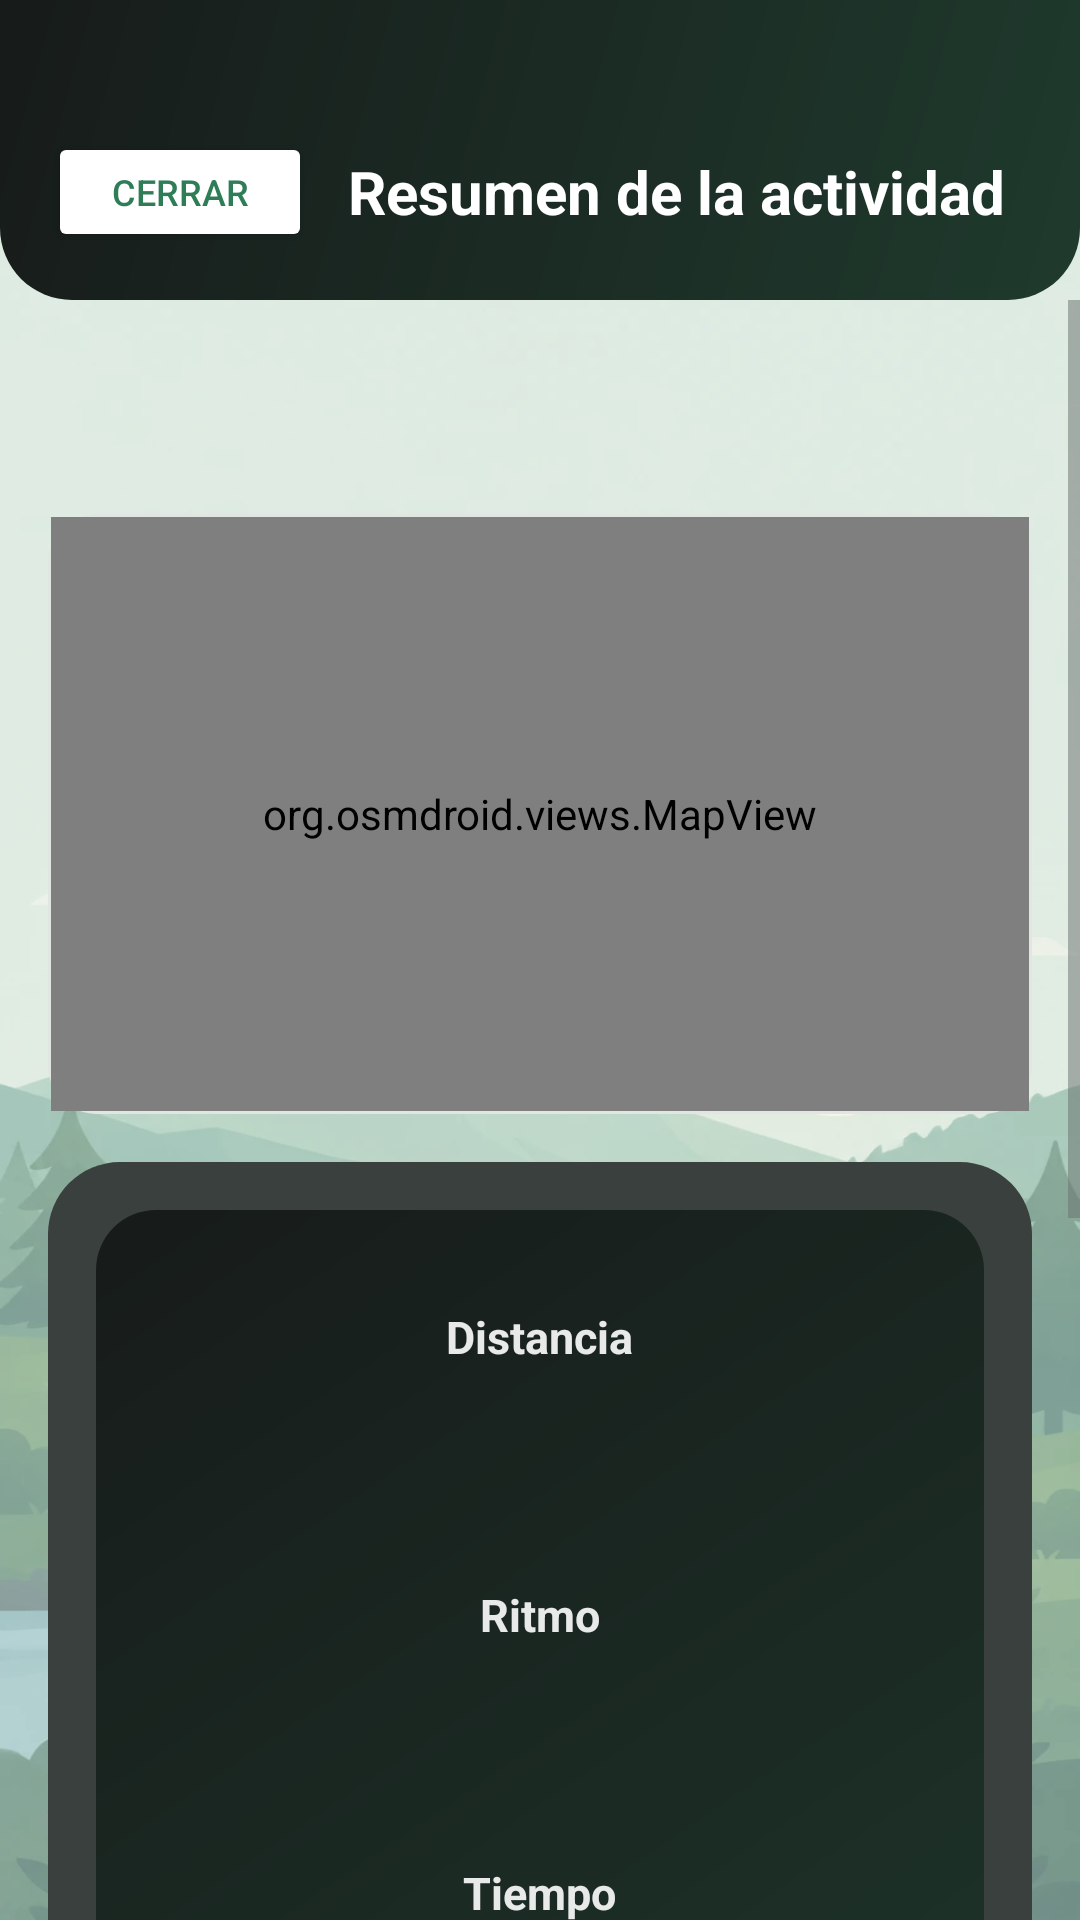

Produce the Android XML layout that renders to this screen, including the resource entries it uses.
<!-- AndroidManifest.xml: application theme Theme.RunGuide -->
<!-- res/layout/activity_resumen_actividad.xml -->
<?xml version="1.0" encoding="utf-8"?>
<LinearLayout xmlns:android="http://schemas.android.com/apk/res/android"
    xmlns:app="http://schemas.android.com/apk/res-auto"
    android:layout_width="match_parent"
    android:layout_height="match_parent"
    android:orientation="vertical"
    android:background="@android:color/transparent">

    
    <LinearLayout
        android:layout_width="match_parent"
        android:layout_height="wrap_content"
        android:orientation="horizontal"
        android:gravity="center_vertical"
        android:background="@drawable/bg_header"
        android:paddingTop="44dp"
        android:paddingBottom="16dp"
        android:paddingStart="16dp"
        android:paddingEnd="16dp">

        <Button
            android:id="@+id/btnCerrarResumen"
            android:layout_width="wrap_content"
            android:layout_height="40dp"
            android:text="@string/cerrar"
            android:textSize="12sp"
            android:backgroundTint="#FFFFFF"
            android:textColor="@color/verde_primario"
            android:layout_marginEnd="12dp" />

        <TextView
            android:layout_width="0dp"
            android:layout_weight="1"
            android:layout_height="wrap_content"
            android:text="@string/resumen_actividad"
            android:textSize="20sp"
            android:textStyle="bold"
            android:textColor="#FFFFFF" />
    </LinearLayout>

    <ScrollView
        android:layout_width="match_parent"
        android:layout_height="0dp"
        android:layout_weight="1">

        <LinearLayout
            android:layout_width="match_parent"
            android:layout_height="wrap_content"
            android:orientation="vertical"
            android:padding="16dp">

            <TextView
                android:id="@+id/tvActNombre"
                android:layout_width="wrap_content"
                android:layout_height="wrap_content"
                android:textSize="19sp"
                android:textStyle="bold"
                android:textColor="@color/texto_principal" />

            <TextView
                android:id="@+id/tvActFecha"
                android:layout_width="wrap_content"
                android:layout_height="wrap_content"
                android:textSize="13sp"
                android:textColor="@color/texto_secundario"
                android:layout_marginBottom="12dp" />

            
            <FrameLayout
                android:id="@+id/contMapaActividad"
                android:layout_width="match_parent"
                android:layout_height="200dp"
                android:background="@drawable/bg_card"
                android:padding="1dp"
                android:layout_marginBottom="16dp">

                <org.osmdroid.views.MapView
                    android:id="@+id/mapaActividad"
                    android:layout_width="match_parent"
                    android:layout_height="match_parent" />
            </FrameLayout>

            
            <FrameLayout
                android:layout_width="match_parent"
                android:layout_height="wrap_content"
                android:background="@drawable/bg_marco_tarjeta"
                android:padding="16dp">

                <LinearLayout
                    android:id="@+id/tarjeta"
                    android:layout_width="match_parent"
                    android:layout_height="wrap_content"
                    android:orientation="vertical"
                    android:gravity="center_horizontal"
                    android:background="@drawable/bg_tarjeta_compartir"
                    android:paddingTop="32dp"
                    android:paddingBottom="28dp">

                    <TextView
                        android:layout_width="wrap_content"
                        android:layout_height="wrap_content"
                        android:text="@string/distancia_t"
                        android:textSize="15sp"
                        android:textStyle="bold"
                        android:textColor="#E6FFFFFF" />

                    <TextView
                        android:id="@+id/tvTarjKm"
                        android:layout_width="wrap_content"
                        android:layout_height="wrap_content"
                        android:textSize="42sp"
                        android:textStyle="bold"
                        android:textColor="#FFFFFF" />

                    <TextView
                        android:layout_width="wrap_content"
                        android:layout_height="wrap_content"
                        android:layout_marginTop="16dp"
                        android:text="@string/ritmo_t"
                        android:textSize="15sp"
                        android:textStyle="bold"
                        android:textColor="#E6FFFFFF" />

                    <TextView
                        android:id="@+id/tvTarjRitmo"
                        android:layout_width="wrap_content"
                        android:layout_height="wrap_content"
                        android:textSize="42sp"
                        android:textStyle="bold"
                        android:textColor="#FFFFFF" />

                    <TextView
                        android:layout_width="wrap_content"
                        android:layout_height="wrap_content"
                        android:layout_marginTop="16dp"
                        android:text="@string/tiempo_t"
                        android:textSize="15sp"
                        android:textStyle="bold"
                        android:textColor="#E6FFFFFF" />

                    <TextView
                        android:id="@+id/tvTarjTiempo"
                        android:layout_width="wrap_content"
                        android:layout_height="wrap_content"
                        android:textSize="42sp"
                        android:textStyle="bold"
                        android:textColor="#FFFFFF" />

                    <ImageView
                        android:layout_width="56dp"
                        android:layout_height="56dp"
                        android:layout_marginTop="24dp"
                        android:src="@drawable/logo_app"
                        android:contentDescription="@string/runguide" />

                    <TextView
                        android:layout_width="wrap_content"
                        android:layout_height="wrap_content"
                        android:layout_marginTop="6dp"
                        android:text="@string/runguide"
                        android:textSize="22sp"
                        android:textStyle="bold"
                        android:letterSpacing="0.08"
                        android:textColor="#FFFFFF" />
                </LinearLayout>
            </FrameLayout>

            <com.google.android.material.materialswitch.MaterialSwitch
                android:id="@+id/swTransparente"
                android:layout_width="match_parent"
                android:layout_height="wrap_content"
                android:layout_marginTop="12dp"
                android:text="@string/fondo_transparente"
                android:textColor="@color/texto_principal" />

            <Button
                android:id="@+id/btnCompartir"
                android:layout_width="match_parent"
                android:layout_height="52dp"
                android:layout_marginTop="12dp"
                android:text="@string/compartir"
                android:textStyle="bold"
                android:backgroundTint="@color/amarillo"
                android:textColor="@color/negro_carbon" />

            <Button
                android:id="@+id/btnGuardarImagen"
                style="@style/Widget.Material3.Button.OutlinedButton"
                android:layout_width="match_parent"
                android:layout_height="48dp"
                android:layout_marginTop="8dp"
                android:text="@string/guardar_imagen"
                android:textColor="@color/texto_principal"
                app:strokeColor="@color/borde"
                app:cornerRadius="12dp" />
        </LinearLayout>
    </ScrollView>

</LinearLayout>
<!-- resources referenced by this layout -->
<resources>
  <color name="amarillo">#E8B93C</color>
  <color name="borde">#E2E6E3</color>
  <color name="negro_carbon">#171B1A</color>
  <color name="texto_principal">#1A1D1C</color>
  <color name="texto_secundario">#6B7370</color>
  <color name="verde_primario">#2F7D57</color>
  <!-- drawable bg_card (drawable) -->
  <?xml version="1.0" encoding="utf-8"?>
  <shape xmlns:android="http://schemas.android.com/apk/res/android" android:shape="rectangle">
      <solid android:color="@color/superficie" />
      <stroke android:width="1dp" android:color="@color/borde" />
      <corners android:radius="16dp" />
  </shape>
  <!-- drawable bg_header (drawable) -->
  <?xml version="1.0" encoding="utf-8"?>
  <shape xmlns:android="http://schemas.android.com/apk/res/android" android:shape="rectangle">
      <gradient
          android:angle="315"
          android:startColor="#171B1A"
          android:endColor="#1F3A2D" />
      <corners
          android:bottomLeftRadius="24dp"
          android:bottomRightRadius="24dp" />
  </shape>
  <!-- drawable bg_marco_tarjeta (drawable) -->
  <?xml version="1.0" encoding="utf-8"?>
  <shape xmlns:android="http://schemas.android.com/apk/res/android" android:shape="rectangle">
      <solid android:color="#3A403D" />
      <corners android:radius="24dp" />
  </shape>
  <!-- drawable bg_tarjeta_compartir (drawable) -->
  <?xml version="1.0" encoding="utf-8"?>
  <shape xmlns:android="http://schemas.android.com/apk/res/android" android:shape="rectangle">
      <gradient
          android:angle="315"
          android:startColor="#171B1A"
          android:endColor="#1F3A2D" />
      <corners android:radius="20dp" />
  </shape>
  <string name="cerrar">Cerrar</string>
  <string name="compartir">Compartir</string>
  <string name="distancia_t">Distancia</string>
  <string name="fondo_transparente">Fondo transparente (para poner sobre una foto)</string>
  <string name="guardar_imagen">Guardar imagen</string>
  <string name="resumen_actividad">Resumen de la actividad</string>
  <string name="ritmo_t">Ritmo</string>
  <string name="runguide">RunGuide</string>
  <string name="tiempo_t">Tiempo</string>
  <style name="Theme.RunGuide" parent="Base.Theme.RunGuide" />
  <color name="superficie">#FFFFFF</color>
  <color name="white">#FFFFFFFF</color>
  <color name="verde_claro">#E7F0EA</color>
  <color name="verde_oscuro">#1F5A3F</color>
  <color name="amarillo_claro">#FAF1D6</color>
  <color name="amarillo_texto">#6B5200</color>
  <color name="fondo_app">#F5F6F4</color>
  <!-- drawable fondo_app (drawable) -->
  <?xml version="1.0" encoding="utf-8"?>
  <layer-list xmlns:android="http://schemas.android.com/apk/res/android">
      <item android:drawable="@color/fondo_app" />
      <item>
          <bitmap
              android:src="@drawable/fondo_paisaje"
              android:gravity="fill" />
      </item>
      <item>
          <shape android:shape="rectangle">
              <solid android:color="@color/velo_fondo" />
          </shape>
      </item>
  </layer-list>
  <style name="Widget.RunGuide.Button" parent="Widget.Material3.Button">
          <item name="cornerRadius">12dp</item>
          <item name="android:textAllCaps">false</item>
          <item name="android:letterSpacing">0</item>
          <item name="android:textSize">14sp</item>
          <item name="android:stateListAnimator">@null</item>
      </style>
  <style name="ShapeAppearance.RunGuide.Small" parent="ShapeAppearance.Material3.SmallComponent">
          <item name="cornerFamily">rounded</item>
          <item name="cornerSize">12dp</item>
      </style>
  <style name="ShapeAppearance.RunGuide.Medium" parent="ShapeAppearance.Material3.MediumComponent">
          <item name="cornerFamily">rounded</item>
          <item name="cornerSize">18dp</item>
      </style>
  <color name="velo_fondo">#4DF5F6F4</color>
</resources>
